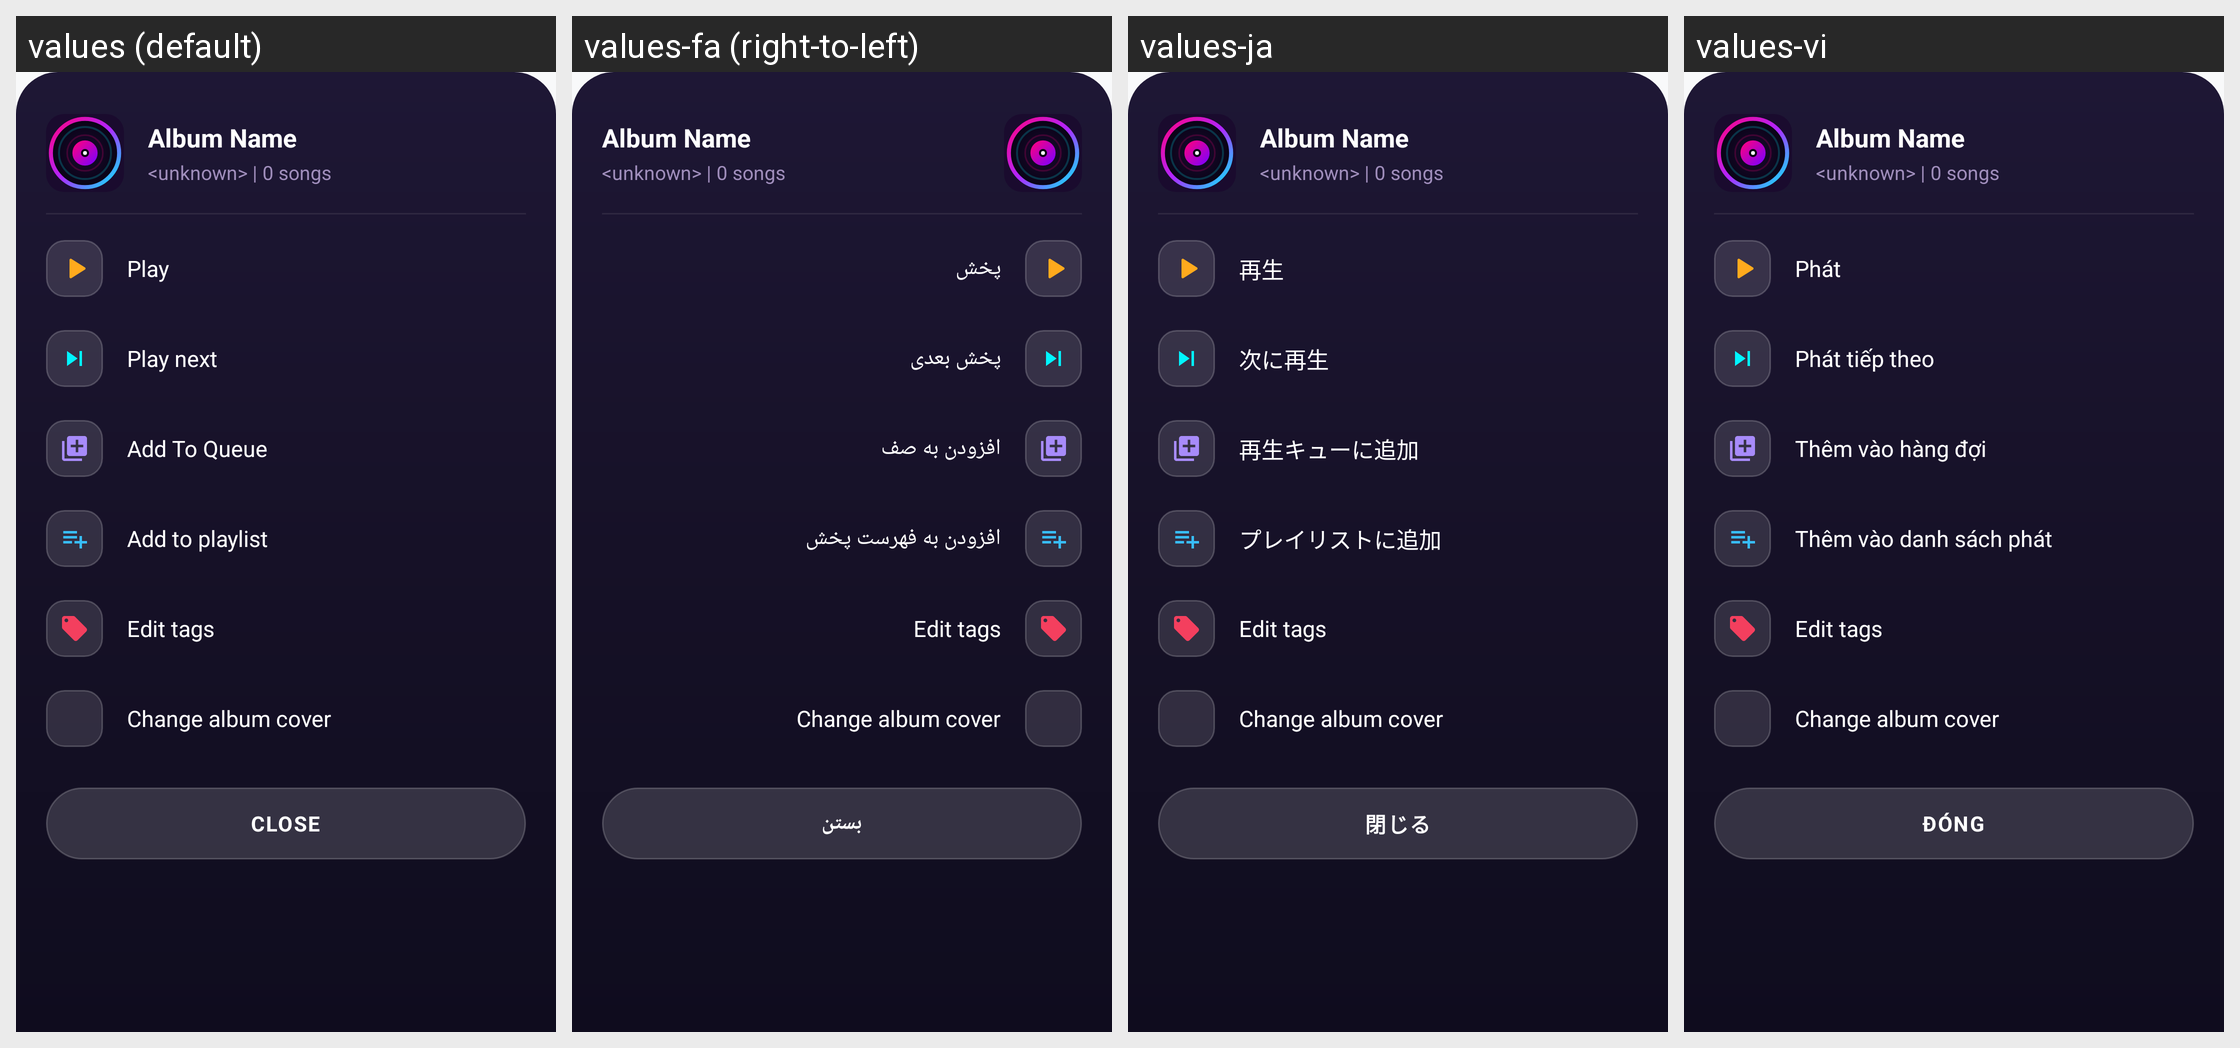

Here is an Android app screen in its default locale and in the app's own translations. Write out the translated-string differences for the strings that appear on this screen.
Android screen res/layout/bottom_sheet_album_options.xml rendered under 4 locales, left to right: values (default), values-fa (right-to-left), values-ja, values-vi. Device: Nexus 5 (rendered at 1080×1920; each locale shown at half size, 540×960, under a caption strip naming it); theme Theme.MusicPlayerApp.
Other locales in the repository, not shown: values-ar, values-bn, values-cs, values-de, values-es, values-fr, values-hi, values-id, values-it, values-ko, values-ms, values-pl, values-pt, values-ru, values-sv, values-th, values-tr, values-uk, values-zh-rCN, values-zh-rTW.
Strings drawn on this screen, with the default value and each locale's value (text and hints the layout hard-codes, and strings that could not be matched under every locale, appear in the picture but are not listed):

action_play
  values: Play
  values-fa: پخش
  values-ja: 再生
  values-vi: Phát

action_play_next
  values: Play next
  values-fa: پخش بعدی
  values-ja: 次に再生
  values-vi: Phát tiếp theo

action_add_to_queue
  values: Add To Queue
  values-fa: افزودن به صف
  values-ja: 再生キューに追加
  values-vi: Thêm vào hàng đợi

action_add_to_playlist
  values: Add to playlist
  values-fa: افزودن به فهرست پخش
  values-ja: プレイリストに追加
  values-vi: Thêm vào danh sách phát

action_edit_tags
  values: Edit tags
  values-fa: Edit tags  [not translated; the default value is used]
  values-ja: Edit tags  [not translated; the default value is used]
  values-vi: Edit tags  [not translated; the default value is used]

action_change_album_cover
  values: Change album cover
  values-fa: Change album cover  [not translated; the default value is used]
  values-ja: Change album cover  [not translated; the default value is used]
  values-vi: Change album cover  [not translated; the default value is used]

language_close
  values: CLOSE
  values-fa: بستن
  values-ja: 閉じる
  values-vi: ĐÓNG
